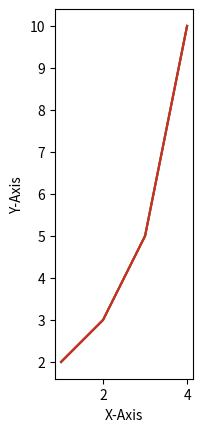

Reproduce this figure in Python.
import matplotlib.pyplot as plt

plt.plot([1, 2, 3, 4], [2, 3, 5, 10])
plt.xlabel('X-Axis')
plt.ylabel('Y-Axis')
plt.xlim([0, 5])      # X축의 범위: [xmin, xmax]
plt.ylim([0, 20])     # Y축의 범위: [ymin, ymax]

plt.show()

plt.plot([1, 2, 3, 4], [2, 3, 5, 10])
plt.xlabel('X-Axis')
plt.ylabel('Y-Axis')
plt.axis([0, 5, 0, 20])  # X, Y축의 범위: [xmin, xmax, ymin, ymax]

plt.show()

plt.plot([1, 2, 3, 4], [2, 3, 5, 10])
plt.xlabel('X-Axis')
plt.ylabel('Y-Axis')
# plt.axis('square')
plt.axis('scaled')

plt.show()


plt.plot([1, 2, 3, 4], [2, 3, 5, 10])
plt.xlabel('X-Axis')
plt.ylabel('Y-Axis')

x_range, y_range = plt.xlim(), plt.ylim()
print(x_range, y_range)

axis_range = plt.axis('scaled')
print(axis_range)

plt.show()
